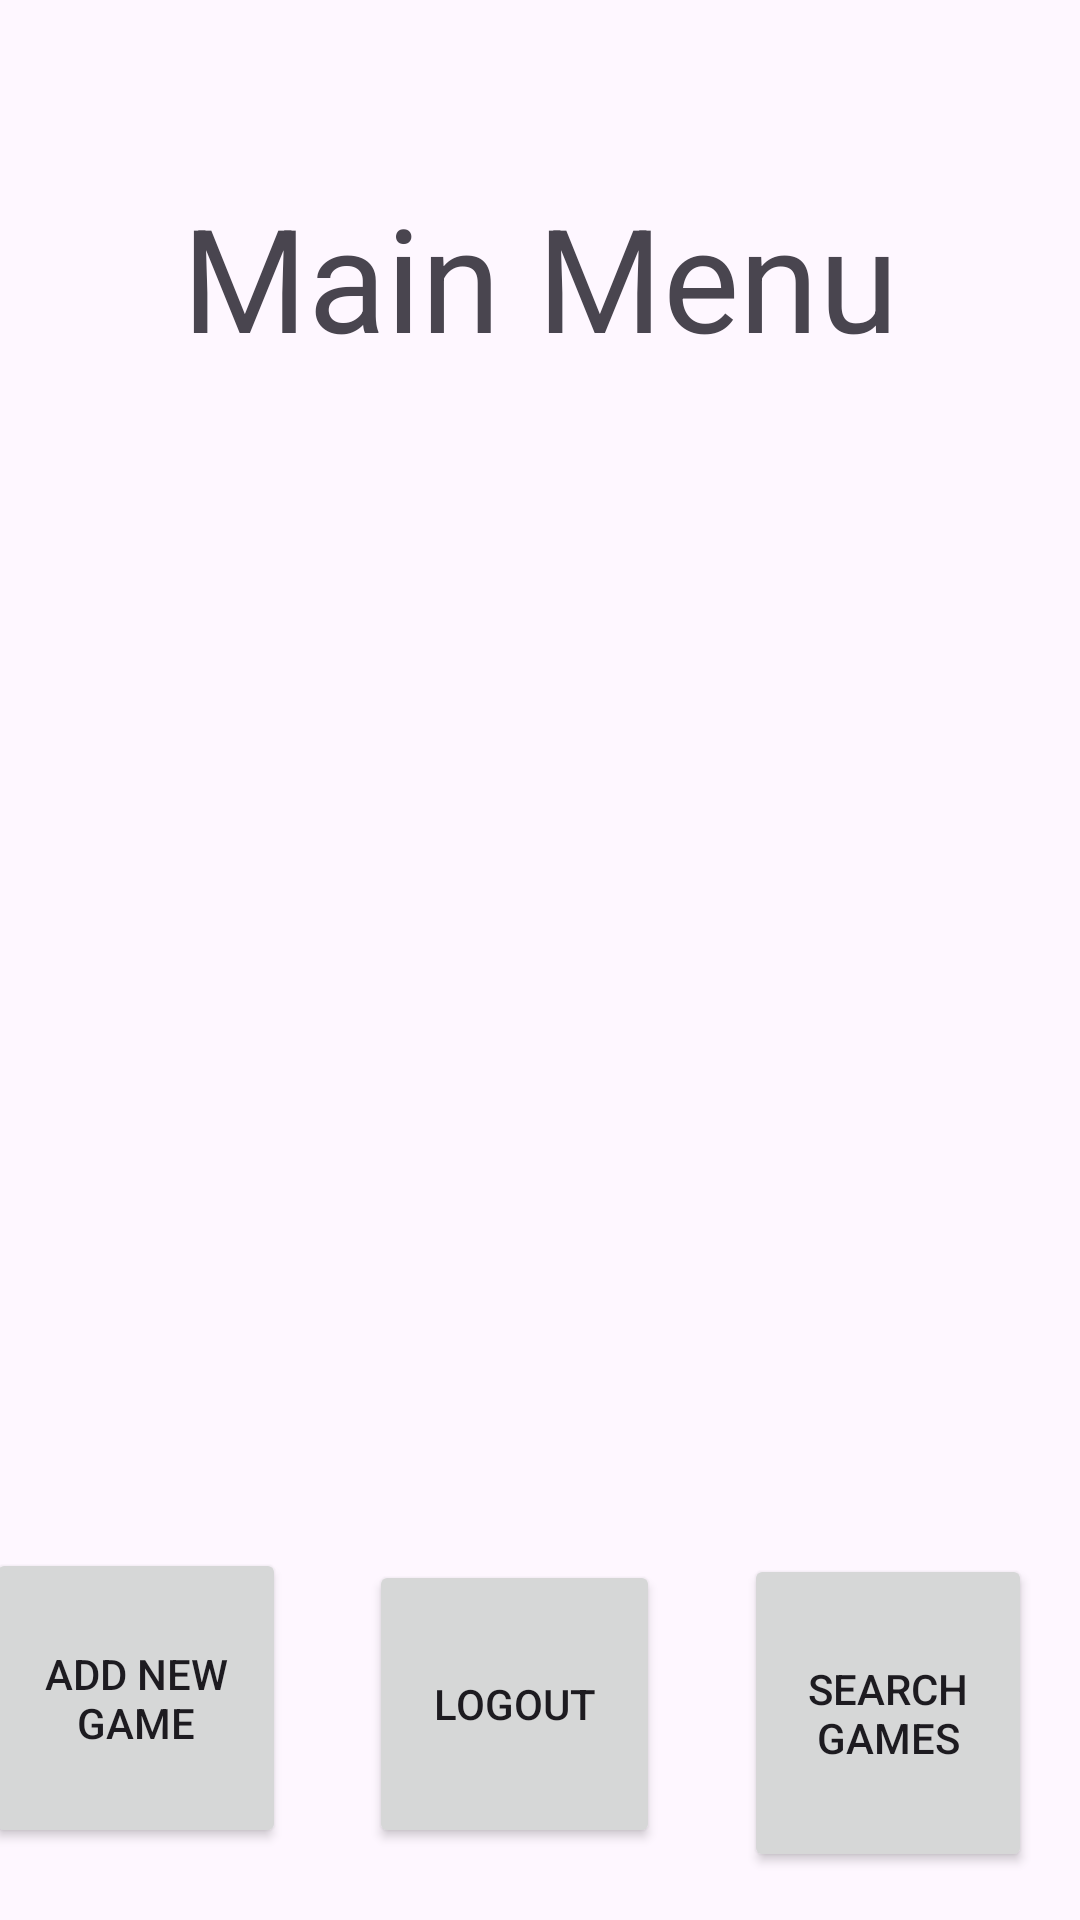

Android layout source for this screen:
<!-- AndroidManifest.xml: application theme Theme.DMT_CIS183FinalProject -->
<!-- res/layout/activity_game_list.xml -->
<?xml version="1.0" encoding="utf-8"?>
<androidx.constraintlayout.widget.ConstraintLayout xmlns:android="http://schemas.android.com/apk/res/android"
    xmlns:app="http://schemas.android.com/apk/res-auto"
    xmlns:tools="http://schemas.android.com/tools"
    android:id="@+id/main"
    android:layout_width="match_parent"
    android:layout_height="match_parent"
    tools:context=".GameListActivity">

    <Button
        android:id="@+id/newGameButton"
        android:layout_width="100dp"
        android:layout_height="100dp"
        android:layout_marginEnd="31dp"
        android:layout_marginBottom="24dp"
        android:text="Add New Game"
        app:layout_constraintBottom_toBottomOf="parent"
        app:layout_constraintEnd_toStartOf="@+id/logoutButton"
        app:layout_constraintHorizontal_bias="0.651"
        app:layout_constraintStart_toStartOf="parent" />

    <Button
        android:id="@+id/searchButton"
        android:layout_width="96dp"
        android:layout_height="106dp"
        android:layout_marginEnd="16dp"
        android:layout_marginBottom="16dp"
        android:text="Search Games"
        app:layout_constraintBottom_toBottomOf="parent"
        app:layout_constraintEnd_toEndOf="parent" />

    <Button
        android:id="@+id/logoutButton"
        android:layout_width="97dp"
        android:layout_height="96dp"
        android:layout_marginEnd="28dp"
        android:layout_marginBottom="24dp"
        android:text="Logout"
        app:layout_constraintBottom_toBottomOf="parent"
        app:layout_constraintEnd_toStartOf="@+id/searchButton" />

    <TextView
        android:id="@+id/menu"
        android:layout_width="291dp"
        android:layout_height="81dp"
        android:layout_marginStart="75dp"
        android:layout_marginTop="60dp"
        android:layout_marginEnd="75dp"
        android:layout_marginBottom="1dp"
        android:text="Main Menu"
        android:textAlignment="center"
        android:textSize="48sp"
        app:layout_constraintBottom_toTopOf="@+id/lvGames"
        app:layout_constraintEnd_toEndOf="parent"
        app:layout_constraintStart_toStartOf="parent"
        app:layout_constraintTop_toTopOf="parent" />

    <ListView
        android:id="@+id/lvGames"
        android:layout_width="0dp"
        android:layout_height="0dp"
        android:layout_marginStart="1dp"
        android:layout_marginEnd="1dp"
        android:layout_marginBottom="135dp"
        app:layout_constraintBottom_toBottomOf="parent"
        app:layout_constraintEnd_toEndOf="parent"
        app:layout_constraintStart_toStartOf="parent"
        app:layout_constraintTop_toBottomOf="@+id/menu" />
</androidx.constraintlayout.widget.ConstraintLayout>
<!-- resources referenced by this layout -->
<resources>
  <style name="Theme.DMT_CIS183FinalProject" parent="Base.Theme.DMT_CIS183FinalProject" />
  <style name="Base.Theme.DMT_CIS183FinalProject" parent="Theme.Material3.DayNight.NoActionBar">
          
          
      </style>
</resources>
